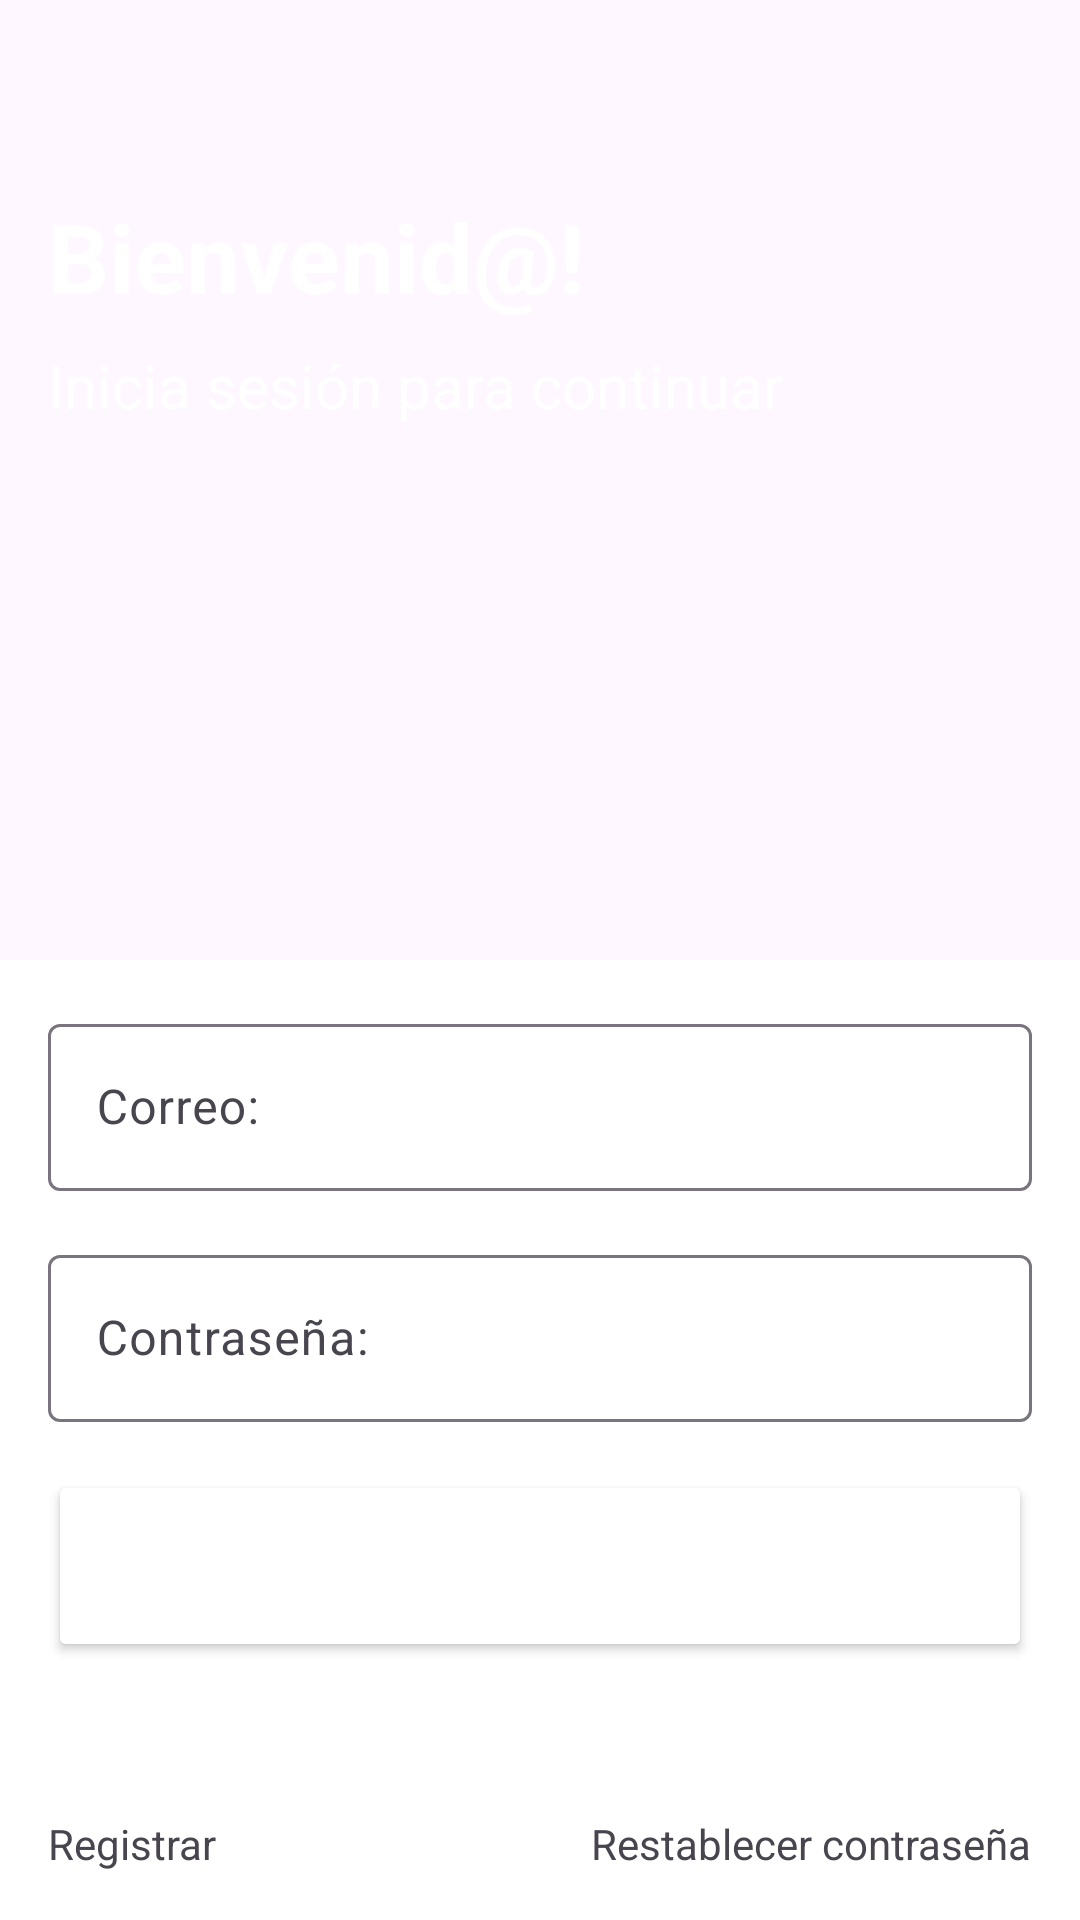

Write the Android layout XML for this screen, with the resource values it uses.
<!-- AndroidManifest.xml: application theme Theme.TodoMiau -->
<!-- res/layout/fragment_login.xml -->
<LinearLayout
    xmlns:android="http://schemas.android.com/apk/res/android"
    xmlns:app="http://schemas.android.com/apk/res-auto"
    xmlns:tools="http://schemas.android.com/tools"
    android:layout_width="match_parent"
    android:layout_height="match_parent"
    android:orientation="vertical">

    <androidx.constraintlayout.widget.ConstraintLayout
        android:layout_width="match_parent"
        android:layout_height="match_parent"
        android:layout_weight="1"
        android:background="@color/blue">

        <ImageView
            android:id="@+id/ivLogIn"
            android:src="@drawable/login_24px"
            android:layout_width="32dp"
            android:layout_height="32dp"
            android:layout_marginTop="16dp"
            android:layout_marginStart="16dp"
            app:layout_constraintTop_toTopOf="parent"
            app:layout_constraintStart_toStartOf="parent"/>

        <TextView
            android:id="@+id/tvWelcome"
            android:layout_width="wrap_content"
            android:layout_height="wrap_content"
            android:hint="@string/welcome"
            android:textColorHint="@color/white"
            android:textSize="32sp"
            android:textStyle="bold"
            android:layout_marginTop="16dp"
            android:layout_marginStart="16dp"
            app:layout_constraintTop_toBottomOf="@id/ivLogIn"
            app:layout_constraintStart_toStartOf="parent"
            />

        <TextView
            android:id="@+id/tvLogInContinue"
            android:layout_width="wrap_content"
            android:layout_height="wrap_content"
            android:hint="@string/signInContinue"
            android:textColorHint="@color/white"
            android:textSize="20sp"
            android:layout_marginTop="8dp"
            android:layout_marginStart="16dp"
            app:layout_constraintTop_toBottomOf="@id/tvWelcome"
            app:layout_constraintStart_toStartOf="parent"
            />

    </androidx.constraintlayout.widget.ConstraintLayout>

    <androidx.constraintlayout.widget.ConstraintLayout
        android:layout_width="match_parent"
        android:layout_height="match_parent"
        android:layout_weight="1"
        android:background="@color/white">

        <com.google.android.material.textfield.TextInputLayout
            android:id="@+id/tfEmail"
            android:layout_width="match_parent"
            android:layout_height="wrap_content"
            android:hint="@string/email"
            android:layout_marginTop="16dp"
            android:layout_marginStart="16dp"
            android:layout_marginEnd="16dp"
            app:layout_constraintTop_toTopOf="parent"
            app:layout_constraintStart_toStartOf="parent"
            app:layout_constraintEnd_toEndOf="parent">

            <com.google.android.material.textfield.TextInputEditText
                android:id="@+id/tietEmail"
                android:layout_width="match_parent"
                android:layout_height="wrap_content"
                android:inputType="textEmailAddress"/>
        </com.google.android.material.textfield.TextInputLayout>

        <com.google.android.material.textfield.TextInputLayout
            android:id="@+id/tfPassword"
            android:layout_width="match_parent"
            android:layout_height="wrap_content"
            android:hint="@string/password"
            android:layout_marginTop="16dp"
            android:layout_marginStart="16dp"
            android:layout_marginEnd="16dp"
            app:layout_constraintTop_toBottomOf="@id/tfEmail"
            app:layout_constraintStart_toStartOf="parent"
            app:layout_constraintEnd_toEndOf="parent">

            <com.google.android.material.textfield.TextInputEditText
                android:id="@+id/tietPassword"
                android:layout_width="match_parent"
                android:layout_height="wrap_content"
                android:inputType="textPassword"/>
        </com.google.android.material.textfield.TextInputLayout>

        <Button
            android:id="@+id/btLogIn"
            android:layout_width="match_parent"
            android:layout_height="64dp"
            android:layout_marginStart="16dp"
            android:layout_marginTop="16dp"
            android:layout_marginEnd="16dp"
            android:backgroundTint="@color/blue"
            android:hint="@string/logIn"
            android:textColorHint="@color/white"
            android:textSize="20sp"
            app:layout_constraintEnd_toEndOf="parent"
            app:layout_constraintStart_toStartOf="parent"
            app:layout_constraintTop_toBottomOf="@id/tfPassword" />

        <TextView
            android:id="@+id/tvRegister"
            android:layout_width="wrap_content"
            android:layout_height="wrap_content"
            android:textColorHint="@color/blue"
            android:hint="@string/register"
            android:layout_marginStart="16dp"
            android:layout_marginBottom="16dp"
            app:layout_constraintStart_toStartOf="parent"
            app:layout_constraintBottom_toBottomOf="parent" />

        <TextView
            android:id="@+id/tvRestorePassword"
            android:layout_width="wrap_content"
            android:layout_height="wrap_content"
            android:layout_marginEnd="16dp"
            android:layout_marginBottom="16dp"
            android:hint="@string/restorePassword"
            android:textColorHint="@color/blue"
            app:layout_constraintBottom_toBottomOf="parent"
            app:layout_constraintEnd_toEndOf="parent" />


    </androidx.constraintlayout.widget.ConstraintLayout>



</LinearLayout>
<!-- resources referenced by this layout -->
<resources>
  <string name="email">Correo: </string>
  <string name="logIn">Ingresar</string>
  <string name="password">Contraseña: </string>
  <string name="register">Registrar</string>
  <string name="restorePassword">Restablecer contraseña</string>
  <string name="signInContinue">Inicia sesión para continuar</string>
  <string name="welcome">Bienvenid@!</string>
  <style name="Theme.TodoMiau" parent="Base.Theme.TodoMiau" />
  <style name="Base.Theme.TodoMiau" parent="Theme.Material3.DayNight.NoActionBar">
          
          
      </style>
  <!-- not gathered from this repository: default colours our renderer supplied (Android Studio template values) -->
  <color name="white">#FFFFFFFF</color>
</resources>
